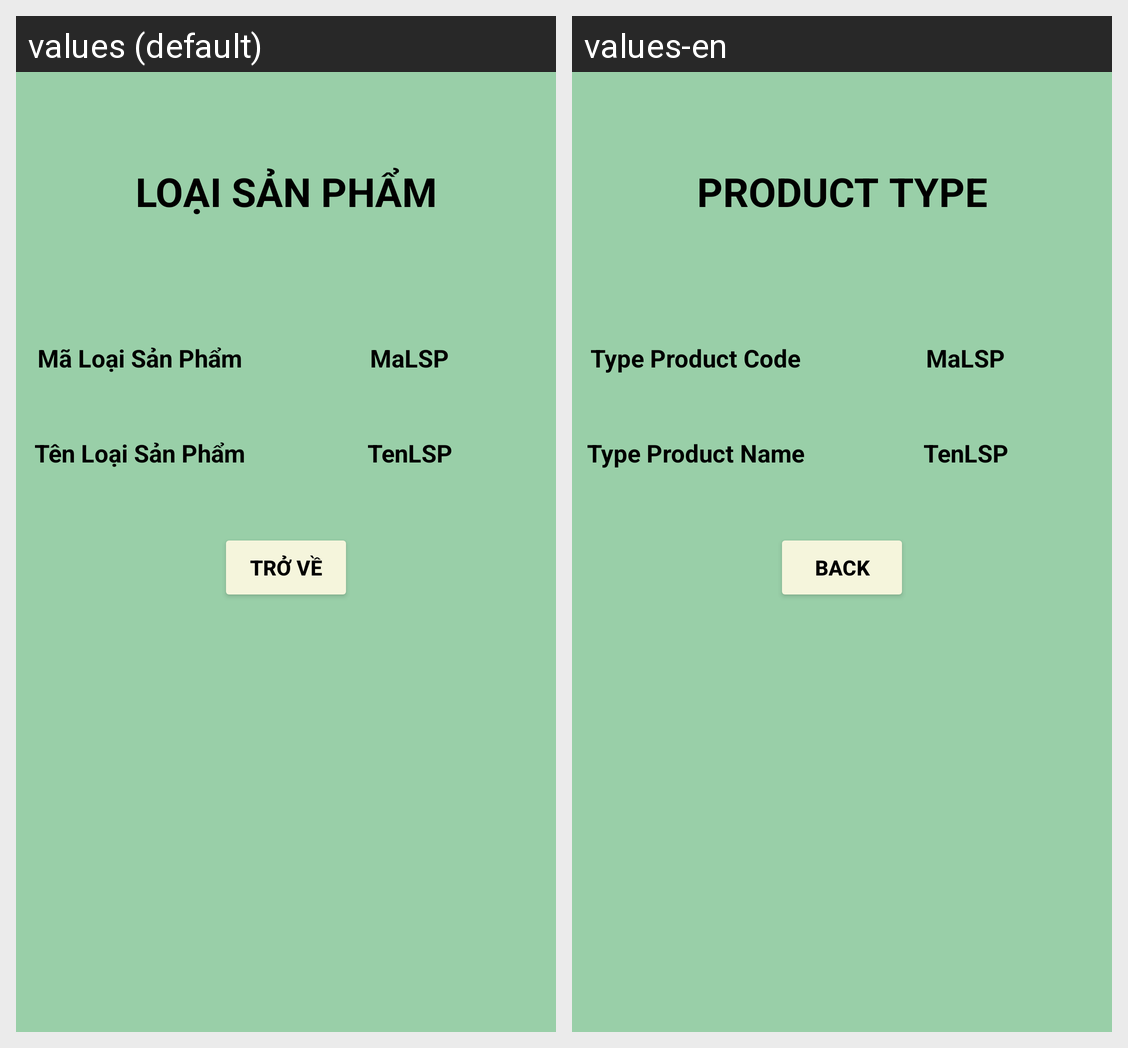

This grid shows one Android layout under two languages. Give, for every string resource on the screen, its name, the default text and each shown locale's text.
Android screen res/layout/activity_chi_tiet_loai_san_pham.xml rendered under 2 locales, left to right: values (default), values-en. Device: Nexus 5 (rendered at 1080×1920; each locale shown at half size, 540×960, under a caption strip naming it); theme Theme.QuanLySanPham.
Strings drawn on this screen, with the default value and each locale's value (text and hints the layout hard-codes, and strings that could not be matched under every locale, appear in the picture but are not listed):

loaiSanPham
  values: LOẠI SẢN PHẨM
  values-en: PRODUCT TYPE

hintMaLSP
  values: Mã Loại Sản Phẩm
  values-en: Type Product Code

hintTenLSP
  values: Tên Loại Sản Phẩm
  values-en: Type Product Name

back
  values: Trở Về
  values-en: Back
